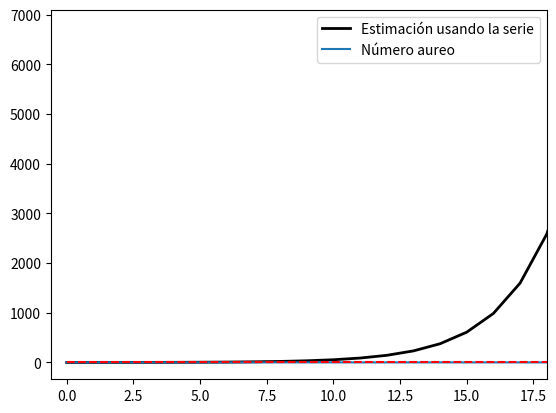

Reproduce this figure in Python.
# -*- coding: utf-8 -*-
"""Punto5_fibonacci_aureos.ipynb

Automatically generated by Colaboratory.

Original file is located at
    https://colab.research.google.com/drive/1QUHOoerVavNVJ91BvcnrefvrtSRlUXWP
"""

import numpy as np
import matplotlib.pyplot as plt

def fibo(n):
  if n<2:
    return n
  else:
    return (fibo(n-1)+fibo(n-2))

def listar(): 
  lista=[]
  for i in range(21):
    numero=fibo(i)
    lista.append(numero)
  print(lista)
  x=np.linspace(0,20,21)
  y= np.array(lista)
  plt.plot(x,y,color="black",linewidth=2)
  plt.legend(['Serie Fibonacci'])
  plt.show()

listar()

import math
import numpy as np
import matplotlib.pyplot as plt

def aureo():
  real=(1+math.sqrt(5))/2
  lista_aureos=[]
  for i in range(20):
    lista_aureos.append(real)
  lista_estimados=[]
  for i in range(2,21):
    lista_estimados.append((fibo(i))/(fibo(i-1)))
  
  x=np.linspace(0,19,19)
  x2=np.linspace(0,20,20)
  plt.plot(x,lista_estimados)
  plt.plot(x2,lista_aureos,"r--",color="r")
  plt.xlim(-0.6,18)
  plt.legend(['Estimación usando la serie', 'Número aureo'])
  
    
aureo()